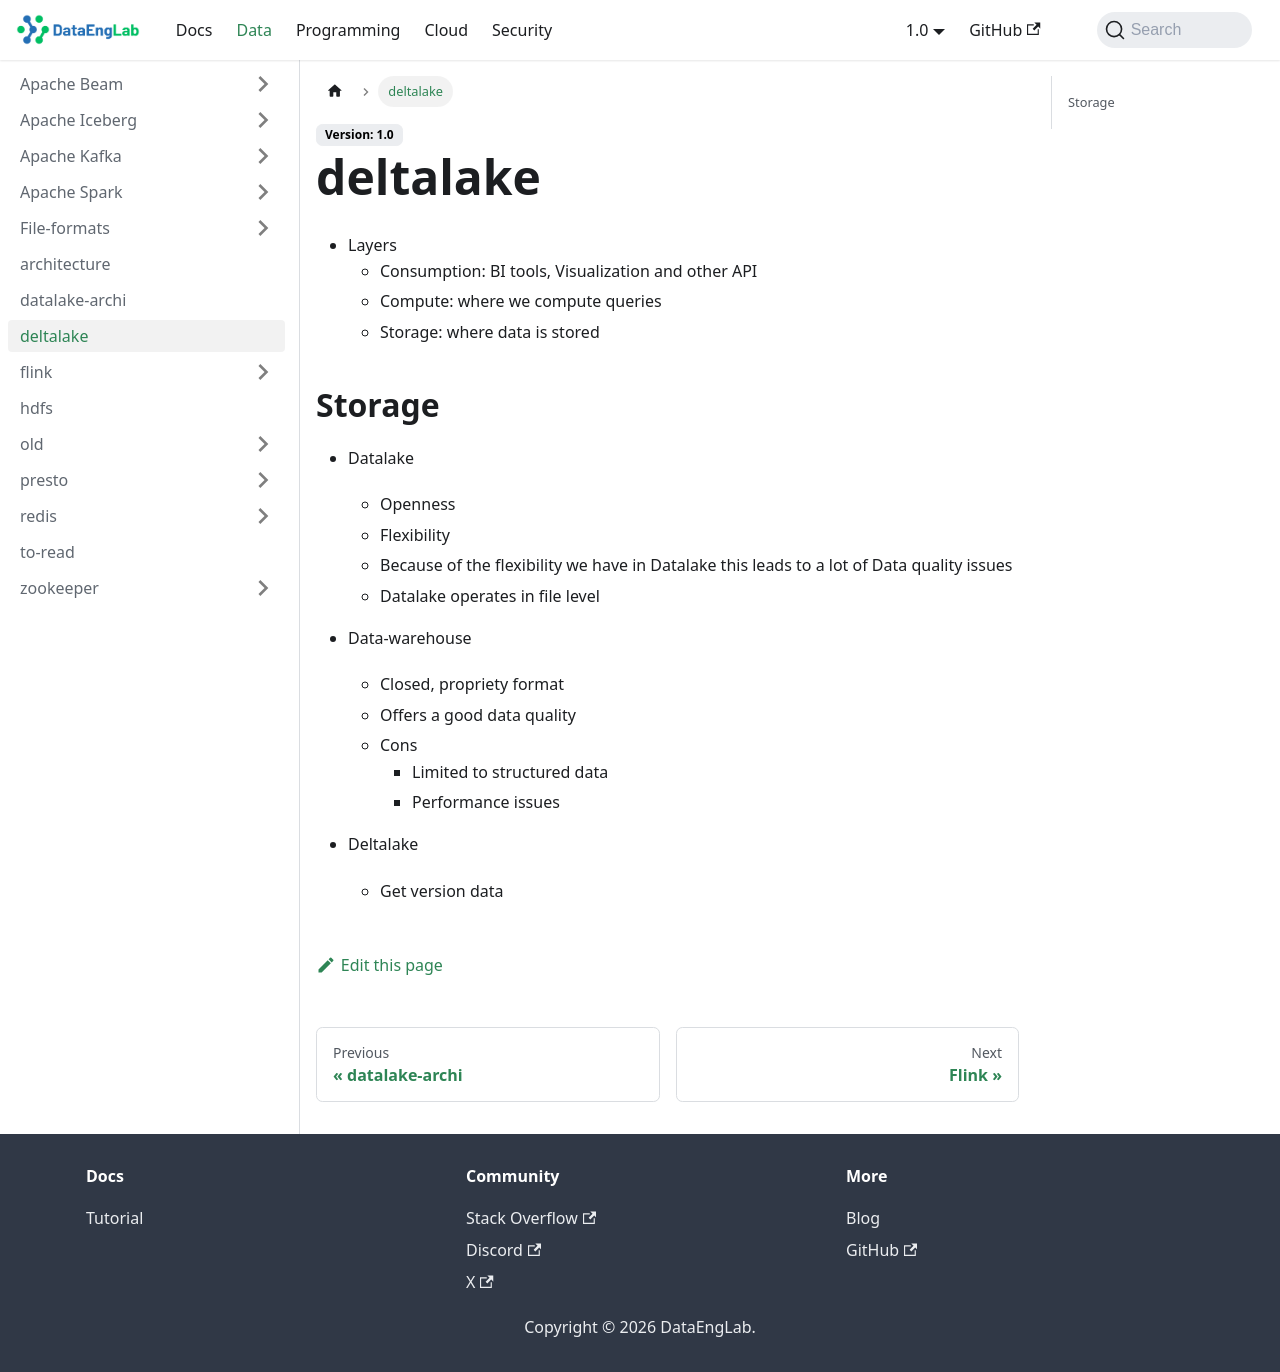

repository: Massipssa/Docs · page: docs/big-data/deltalake/index.html · generator: mkdocs

- Layers
  - Consumption: BI tools, Visualization and other API
  - Compute: where we compute queries
  - Storage: where data is stored
 
## Storage

- Datalake
  - Openness 
  - Flexibility
  - Because of the flexibility we have in Datalake this leads to a lot of Data quality issues 
  - Datalake operates in file level  

- Data-warehouse
  - Closed, propriety format
  - Offers a good data quality 
  - Cons
    - Limited to structured data
    - Performance issues 
- Deltalake
  - Get version data
  
